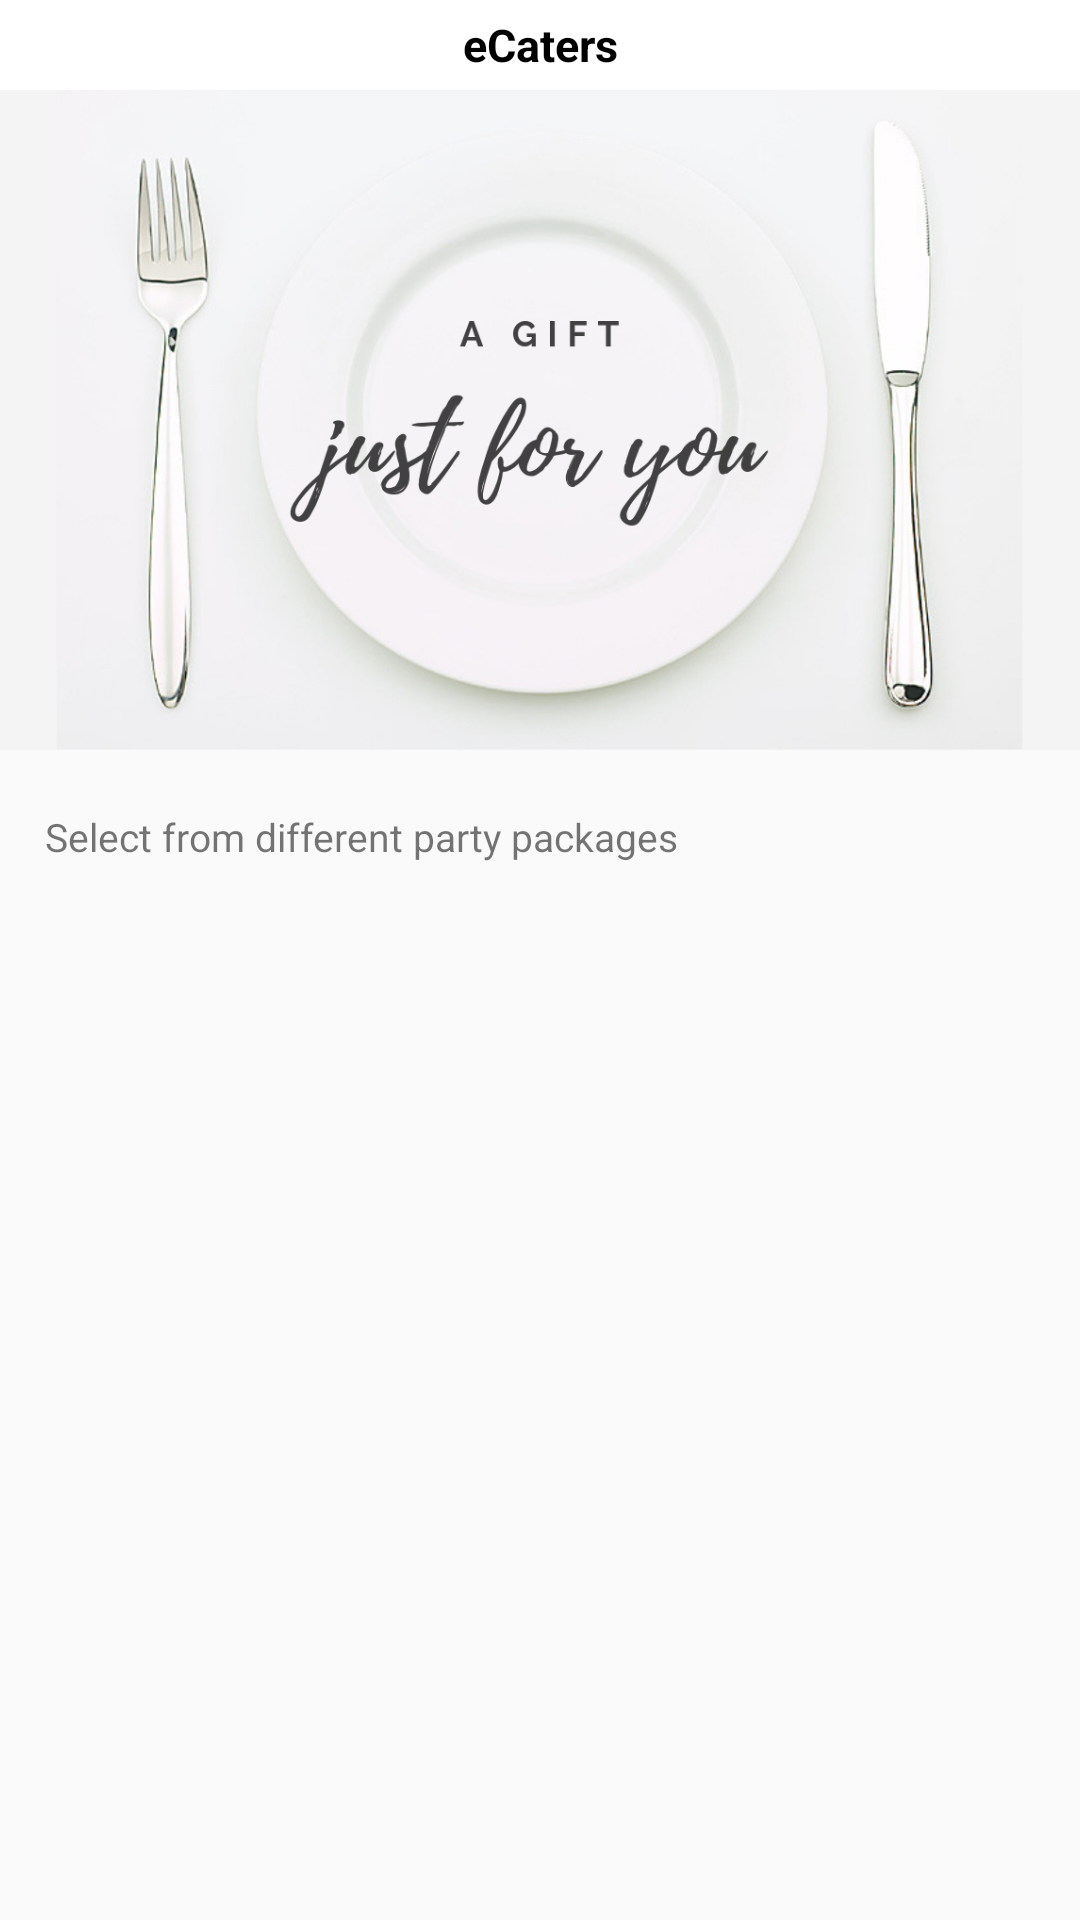

Write the Android layout XML for this screen, with the resource values it uses.
<!-- AndroidManifest.xml: application theme AppTheme -->
<!-- res/layout/activity_party_package.xml -->
<?xml version="1.0" encoding="utf-8"?>
<RelativeLayout xmlns:android="http://schemas.android.com/apk/res/android"
    xmlns:app="http://schemas.android.com/apk/res-auto"
    xmlns:tools="http://schemas.android.com/tools"
    android:layout_width="match_parent"
    android:layout_height="match_parent"
    tools:context=".view.BirthdayPackageActivity">

    <include
        android:id="@+id/toolbar"
        layout="@layout/toolbar" />

    <ImageView
        android:id="@+id/img_food_menu"
        android:layout_width="match_parent"
        android:layout_height="220dp"
        android:src="@drawable/banner11"
        android:scaleType="centerCrop"
        android:layout_below="@id/toolbar"/>

    <TextView
        android:id="@+id/textView7"
        android:layout_width="wrap_content"
        android:layout_height="wrap_content"
        android:layout_alignParentLeft="true"
        android:layout_alignParentStart="true"
        android:layout_below="@+id/img_food_menu"
        android:layout_marginTop="20dp"
        android:layout_marginLeft="15dp"
        android:text="Select from different party packages"
        android:textSize="13dp"/>

    <android.support.v7.widget.RecyclerView
        android:id="@+id/rv_party_menu"
        android:layout_width="match_parent"
        android:layout_height="wrap_content"
        android:layout_alignParentLeft="true"
        android:layout_alignParentStart="true"
        android:layout_below="@+id/textView7"
        android:layout_marginTop="11dp">

    </android.support.v7.widget.RecyclerView>

</RelativeLayout>
<!-- res/layout/toolbar.xml (included above) -->
<?xml version="1.0" encoding="utf-8"?>
<android.support.v7.widget.Toolbar xmlns:android="http://schemas.android.com/apk/res/android"
    xmlns:app="http://schemas.android.com/apk/res-auto"
    android:layout_width="match_parent"
    android:layout_height="30dp"
    android:background="#ffffff"
    android:elevation="0dp"
    android:theme="@style/ThemeOverlay.AppCompat.Dark.ActionBar"
    app:popupTheme="@style/ThemeOverlay.AppCompat.Light">

    <TextView
        android:layout_width="wrap_content"
        android:layout_height="wrap_content"
        android:text="eCaters"
        android:textSize="15dp"
        android:textColor="#000000"
        android:textStyle="bold"
        android:layout_gravity="center"
        android:id="@+id/toolbar_title" />

    
        
        
        
        

</android.support.v7.widget.Toolbar>
<!-- resources referenced by this layout -->
<resources>
  <!-- drawable banner11: png bitmap (drawable, 257374 bytes) -->
  <style name="AppTheme" parent="Theme.AppCompat.Light.NoActionBar">
          
          <item name="colorPrimary">@color/colorPrimary</item>
          <item name="colorPrimaryDark">@color/colorPrimaryDark</item>
          <item name="colorAccent">@color/colorAccent</item>
          <item name="cardViewStyle">@style/CardView.Light</item>
      </style>
  <color name="colorPrimary">#f4aa0b</color>
  <color name="colorPrimaryDark">#000000</color>
  <color name="colorAccent">#13a9ef</color>
</resources>
